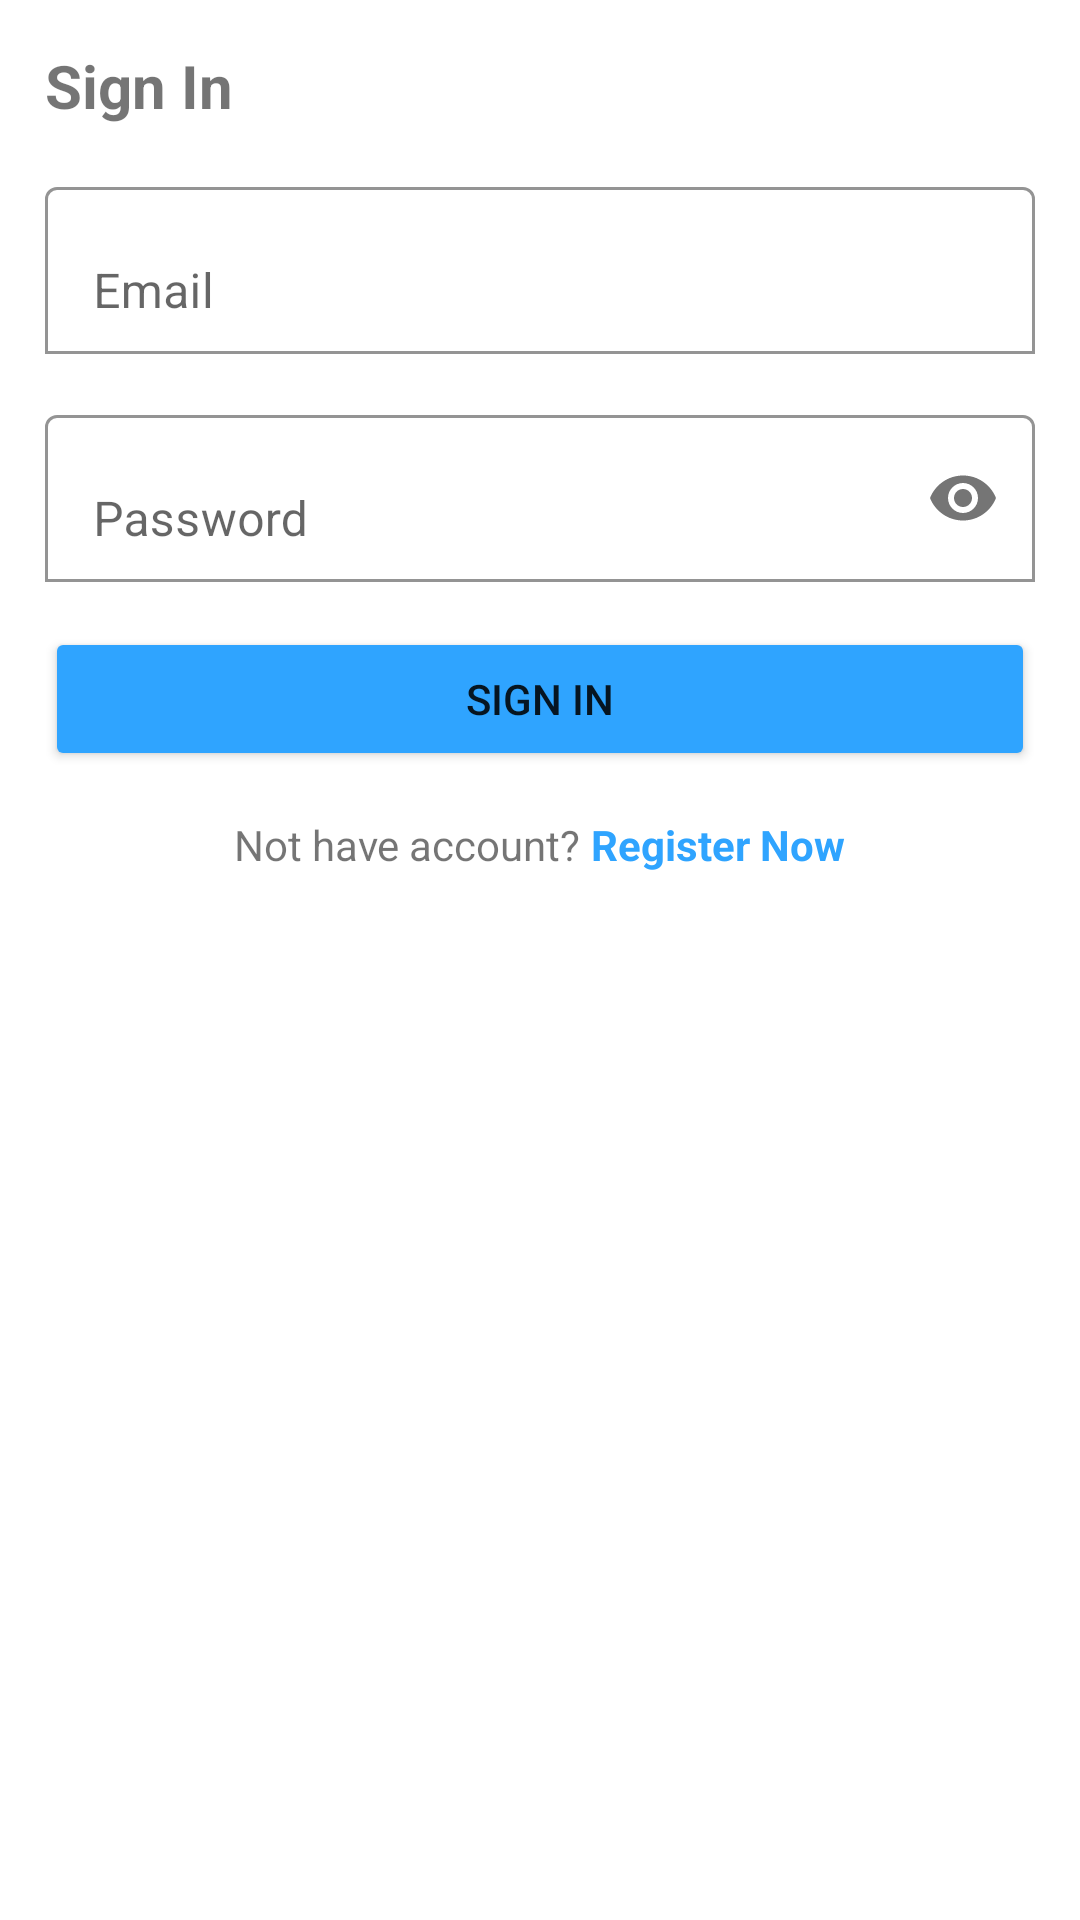

Reconstruct the res/layout file that produces this screen, plus the resources it refers to.
<!-- AndroidManifest.xml: application theme Theme.BelajarFirebase -->
<!-- res/layout/activity_login.xml -->
<?xml version="1.0" encoding="utf-8"?>
<LinearLayout xmlns:android="http://schemas.android.com/apk/res/android"
    xmlns:app="http://schemas.android.com/apk/res-auto"
    xmlns:tools="http://schemas.android.com/tools"
    android:layout_width="match_parent"
    android:layout_height="match_parent"
    tools:context=".LoginActivity"
    android:orientation="vertical">
    <LinearLayout
        android:layout_width="match_parent"
        android:layout_height="wrap_content"
        android:orientation="vertical"
        android:padding="15dp">
        <TextView
            android:layout_width="match_parent"
            android:layout_height="wrap_content"
            android:text="Sign In"
            android:textStyle="bold"
            android:textSize="20dp"/>

        <com.google.android.material.textfield.TextInputLayout
            android:layout_width="match_parent"
            android:layout_height="wrap_content"
            app:boxBackgroundMode="outline"
            app:boxBackgroundColor="@color/white"
            android:layout_marginTop="15dp">
            <EditText
                android:id="@+id/email"
                android:layout_width="match_parent"
                android:layout_height="wrap_content"
                android:hint="Email"
                android:inputType="textEmailAddress"/>

        </com.google.android.material.textfield.TextInputLayout>
        <com.google.android.material.textfield.TextInputLayout
            android:layout_width="match_parent"
            android:layout_height="wrap_content"
            app:boxBackgroundColor="@color/white"
            app:boxBackgroundMode="outline"
            android:layout_marginTop="15dp"
            app:passwordToggleEnabled="true">
            <EditText
                android:id="@+id/password"
                android:layout_width="match_parent"
                android:layout_height="wrap_content"
                android:hint="Password"
                android:inputType="textPassword"/>
        </com.google.android.material.textfield.TextInputLayout>
        <Button
            android:id="@+id/btnLogin"
            android:layout_width="match_parent"
            android:layout_height="wrap_content"
            android:layout_marginTop="15dp"
            android:backgroundTint="@color/warnaku"
            android:text="Sign in"/>
    </LinearLayout>
    <LinearLayout
        android:layout_width="match_parent"
        android:layout_height="wrap_content"
        android:orientation="horizontal"
        android:gravity="center">
        <TextView
            android:layout_width="wrap_content"
            android:layout_height="wrap_content"
            android:text="Not have account?"/>
        <TextView
            android:id="@+id/btnRegister"
            android:layout_width="wrap_content"
            android:layout_height="wrap_content"
            android:text=" Register Now"
            android:textStyle="bold"
            android:textColor="@color/warnaku"/>
    </LinearLayout>

</LinearLayout>
<!-- resources referenced by this layout -->
<resources>
  <color name="warnaku">#2FA4FF</color>
  <color name="white">#FFFFFFFF</color>
  <style name="Theme.BelajarFirebase" parent="Theme.MaterialComponents.DayNight.NoActionBar">
          
          <item name="colorPrimary">@color/purple_500</item>
          <item name="colorPrimaryVariant">@color/purple_700</item>
          <item name="colorOnPrimary">@color/white</item>
          
          <item name="colorSecondary">@color/teal_200</item>
          <item name="colorSecondaryVariant">@color/teal_700</item>
          <item name="colorOnSecondary">@color/black</item>
          
          <item name="android:statusBarColor" tools:targetApi="l">@color/warnaku</item>
          
      </style>
  <color name="purple_500">#FF6200EE</color>
  <color name="purple_700">#FF3700B3</color>
  <color name="teal_200">#FF03DAC5</color>
  <color name="teal_700">#FF018786</color>
  <color name="black">#FF000000</color>
</resources>
